Run: headless pygame with SDL's dummy video driver; simulated clock (each Clock.tick advances the game by its frame time, no real sleeping); random seed 0; keys injected as events and as key.get_pressed() state; no mouse input.
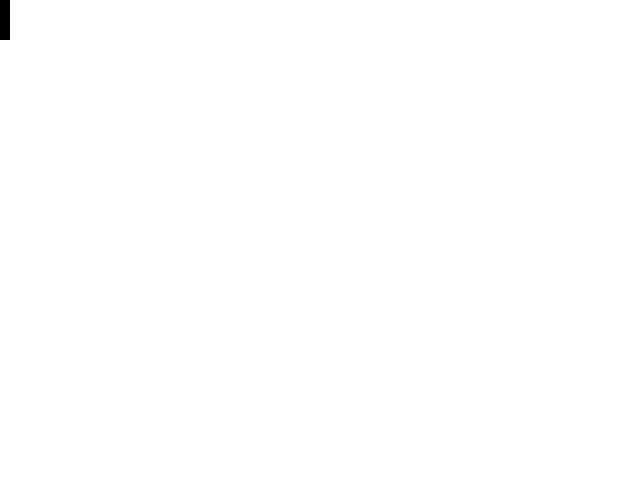
Frame 1 of 4 · flips 1–60 · no input
Frame 2 of 4 · flips 61–180 · tapped SPACE, RETURN · held RIGHT (→), D · screen unchanged from frame 1, image omitted
Frame 3 of 4 · flips 181–300 · held DOWN (↓), S · screen unchanged from frame 2, image omitted
Frame 4 of 4 · flips 301–420 · held LEFT (←), A, UP (↑), W · screen unchanged from frame 3, image omitted

The pygame program that drew these frames:

import pygame
import math

def draw_grid(rows, columns):
    row = []
    for x in range(rows):
        column = []

        row.append(column)
        for y in range(columns):
        
            column.append("0")

    return row


def grid_line(grid, start_coord, end_coord):
    start_x, start_y = start_coord
    end_x, end_y = end_coord


    new_grid = []
    for row in grid:
        new_grid.append(row.copy())

    if start_x != end_x and start_y != end_y:
        print("Line must be either horizontal or vertical")
        return

    if start_y == end_y:
        for x in range(start_x, end_x + 1):
            new_grid[start_y][x] = "1"
    else:
        for y in range(start_y, end_y + 1):
            new_grid[y][start_x] = "1"

    return new_grid

def draw_grid_on_screen(screen, grid):
    rows = len(grid)
    columns = len(grid[0])

    for x in range(rows):
        for y in range(columns):
            if grid[x][y] == "1":
                pygame.draw.rect(screen, (0, 0, 0), (y * 10, x * 10, 10, 10))
            else:
                pygame.draw.rect(screen, (255, 255, 255), (y * 10, x * 10, 10, 10))



def main():
    pygame.init() # Initialize Pygame
    screen = pygame.display.set_mode((640, 480)) # Create a window of 640x480 pixels

    grid = draw_grid(48, 64)

    grid = grid_line(grid, (0, 0), (0, 3))



    draw_grid_on_screen(screen, grid)

    run_flag = True
    while run_flag is True:
        for event in pygame.event.get():
            if event.type == pygame.QUIT:
                run_flag = False

        pygame.display.flip() # Refresh the screen so drawing appears


if __name__ == "__main__":
    main()
